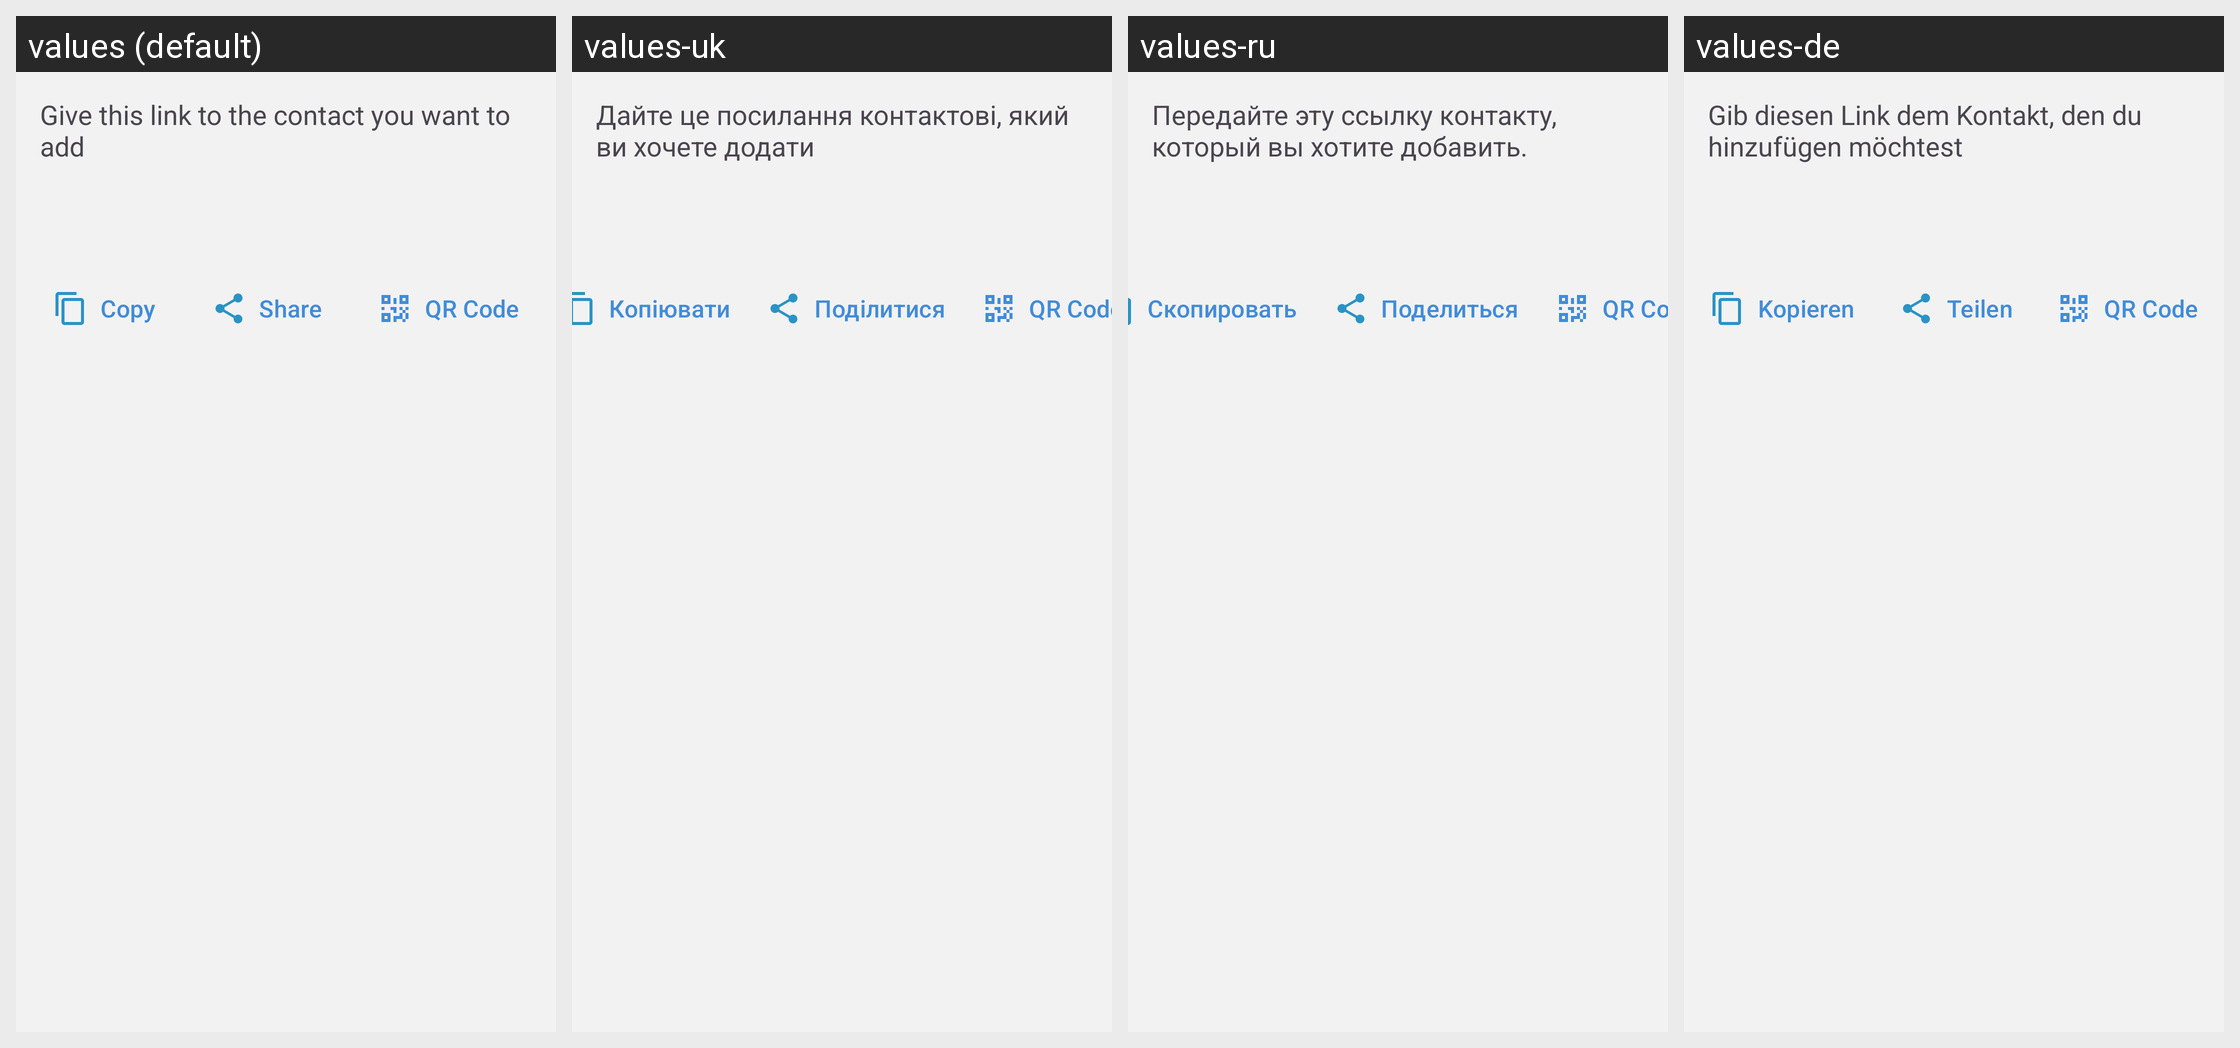

The Android screen above is rendered under several locales of the same app. Produce the string resources it draws, with the default and per-locale values.
Android screen res/layout/fragment_contact_link_output.xml rendered under 4 locales, left to right: values (default), values-uk, values-ru, values-de. Device: Nexus 5 (rendered at 1080×1920; each locale shown at half size, 540×960, under a caption strip naming it); theme BriarTheme.
Other locales in the repository, not shown: values-ar, values-ast, values-az, values-bg, values-br, values-bs, values-ca, values-cs, values-es, values-es-rCU, values-eu, values-fa, values-fi, values-fr, values-gl, values-he, values-hi, values-hu, values-id, values-in, values-is, values-it, values-ja, values-ka, values-ko, values-lt, values-mk, values-ms, values-my, values-nb, values-nl, values-oc, values-pl, values-pt-rBR, values-pt-rPT, values-ro, values-sk, values-sq, values-sr, values-sv, values-sw, values-tr, values-zh-rCN, values-zh-rTW.
Strings drawn on this screen, with the default value and each locale's value (text and hints the layout hard-codes, and strings that could not be matched under every locale, appear in the picture but are not listed):

your_link
  values: Give this link to the contact you want to add
  values-uk: Дайте це посилання контактові, який ви хочете додати
  values-ru: Передайте эту ссылку контакту, который вы хотите добавить.
  values-de: Gib diesen Link dem Kontakt, den du hinzufügen möchtest

copy_button
  values: Copy
  values-uk: Копіювати
  values-ru: Скопировать
  values-de: Kopieren

share_button
  values: Share
  values-uk: Поділитися
  values-ru: Поделиться
  values-de: Teilen
